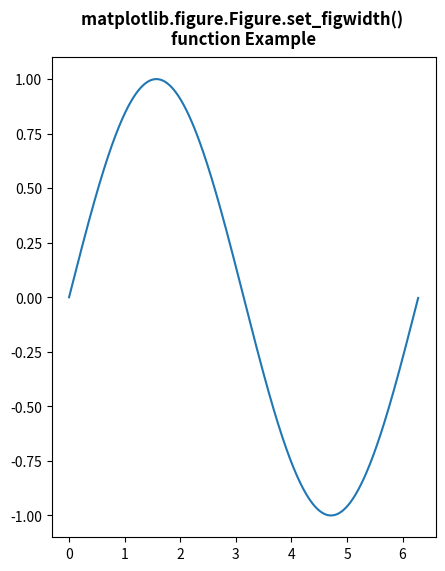

The matplotlib source for this figure:
# Implementation of matplotlib function
import matplotlib.pyplot as plt
from matplotlib.figure import Figure
import numpy as np

fig = plt.figure(figsize=(7, 6))

ax = fig.add_axes([0.1, 0.1, 0.8, 0.8])

xx = np.arange(0, 2 * np.pi, 0.01)
ax.plot(xx, np.sin(xx))

fig.set_figwidth(4.8)

fig.suptitle("""matplotlib.figure.Figure.set_figwidth() 
function Example\n\n""", fontweight="bold")

plt.show()
